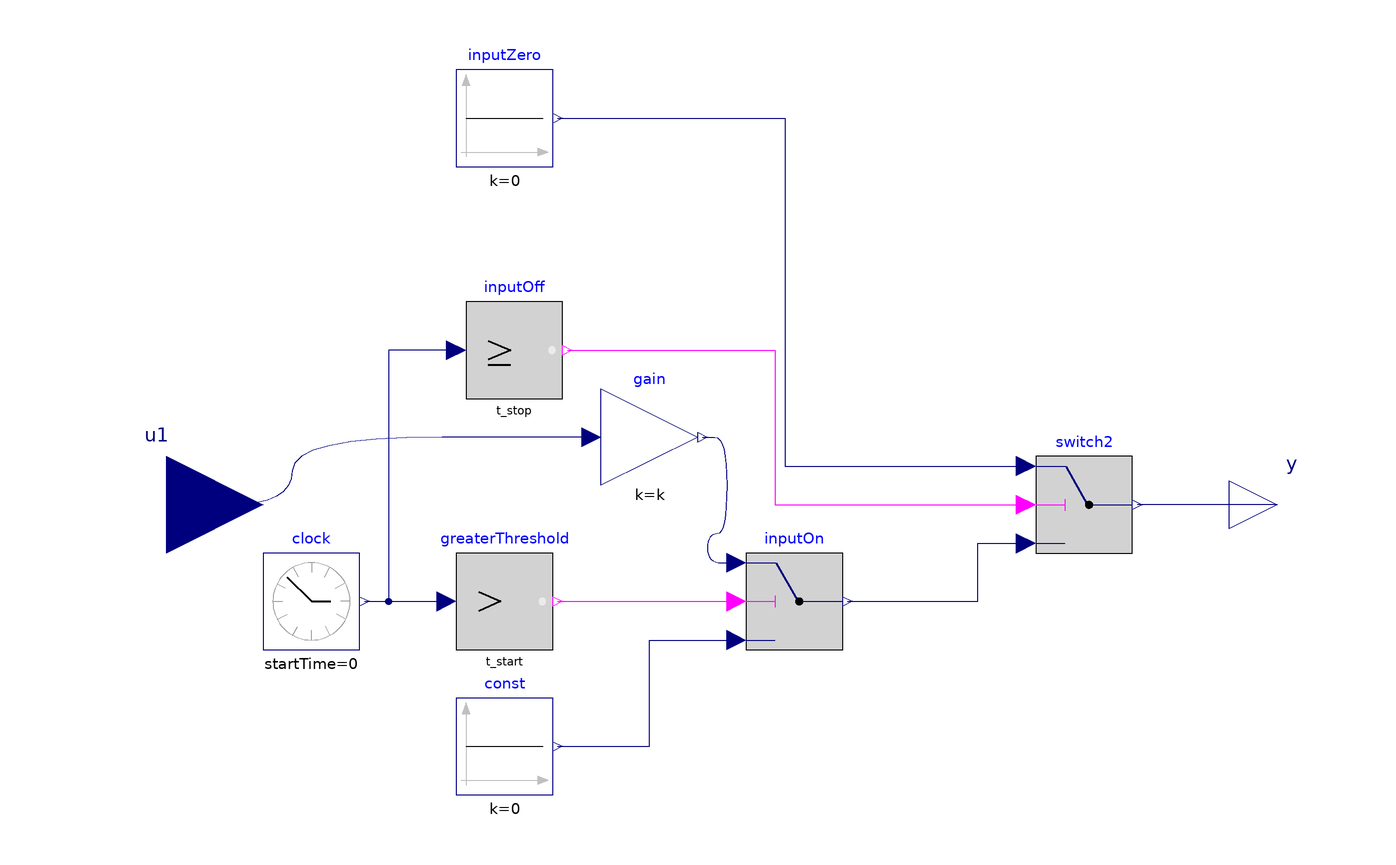

Above is the diagram view of the following Modelica model: its components placed by their Placement annotations and its connect equations drawn as lines.

model TimedInputInjectionOnOff
  extends Modelica.Blocks.Interfaces.SO;
  Modelica.Blocks.Sources.Constant const(k=0)
    annotation (Placement(transformation(extent={{-60,-60},{-40,-40}})));
  Modelica.Blocks.Sources.ContinuousClock clock
    annotation (Placement(transformation(extent={{-100,-30},{-80,-10}})));
  Modelica.Blocks.Logical.GreaterThreshold greaterThreshold(threshold=t_start)
    annotation (Placement(transformation(extent={{-60,-30},{-40,-10}})));
  Modelica.Blocks.Logical.Switch inputOn
    annotation (Placement(transformation(extent={{0,-30},{20,-10}})));
  Modelica.Blocks.Sources.Constant inputZero(k=0) annotation (
      Placement(transformation(extent={{-60,70},{-40,90}})));
  Modelica.Blocks.Logical.Switch switch2
    annotation (Placement(transformation(extent={{60,-10},{80,10}})));
  Modelica.Blocks.Logical.GreaterEqualThreshold inputOff(threshold=t_stop)
             annotation (Placement(transformation(extent={{-58,22},{-38,42}})));
  Modelica.Blocks.Math.Gain gain(k=k)
    annotation (Placement(transformation(extent={{-30,4},{-10,24}})));
  parameter Real k=1 "Scaling Factor - Gain value multiplied with input signal";
  parameter Real t_start=60 "Start time of the injection";
  parameter Real t_stop=1260 "Stop time of the injection";
  Modelica.Blocks.Interfaces.RealInput u1
                         "Input signal connector" annotation (Placement(transformation(extent={{-140,-20},{-100,20}}), iconTransformation(extent={{-134,-10},{-94,30}})));
equation
  connect(clock.y, greaterThreshold.u)
    annotation (Line(points={{-79,-20},{-62,-20}},
                                               color={0,0,127}));
  connect(greaterThreshold.y,inputOn. u2)
    annotation (Line(points={{-39,-20},{-2,-20}},
                                              color={255,0,255}));
  connect(const.y, inputOn.u3) annotation (Line(points={{-39,-50},{
          -20,-50},{-20,-28},{-2,-28}}, color={0,0,127}));
  connect(y, switch2.y)
    annotation (Line(points={{110,0},{81,0}}, color={0,0,127}));
  connect(inputOn.y, switch2.u3) annotation (Line(points={{21,-20},{
          48,-20},{48,-8},{58,-8}}, color={0,0,127}));
  connect(inputOff.u, greaterThreshold.u) annotation (Line(points={{-60,32},{-74,32},{-74,-20},{-62,-20}},
                                                 color={0,0,127}));
  connect(inputZero.y, switch2.u1) annotation (Line(points={{-39,80},
          {8,80},{8,8},{58,8}}, color={0,0,127}));
  connect(inputOff.y, switch2.u2) annotation (Line(points={{-37,32},{6,32},{6,0},{58,0}},
                               color={255,0,255}));
  connect(gain.y, inputOn.u1) annotation (Line(
      points={{-9,14},{-4,14},{-4,-6},{-8,-6},{-8,-12},{-2,-12}},
      color={0,0,127},
      smooth=Smooth.Bezier));
  connect(gain.u, u1) annotation (Line(
      points={{-32,14},{-94,14},{-94,0},{-120,0}},
      color={0,0,127},
      smooth=Smooth.Bezier));
  annotation (Diagram(coordinateSystem(extent={{-100,-100},{100,100}})), Icon(
        coordinateSystem(extent={{-100,-100},{100,100}}), graphics={
        Line(points={{80,0},{60,0}}, color={160,160,164}),
        Line(
          points={{0,0},{40,0}},
          thickness=0.5),
        Line(
          points={{0,0},{0,50}},
          thickness=0.5),
        Line(points={{0,80},{0,60}}, color={160,160,164}),
        Line(points={{37,70},{26,50}}, color={160,160,164}),
        Line(points={{70,38},{49,26}}, color={160,160,164}),
                          Line(
          points={{80,0.1},{68.7,34.3},{61.5,53.2},{55.1,66.5},{49.4,74.7},{43.8,
              79.2},{38.2,79.9},{32.6,76.7},{26.9,69.8},{21.3,59.5},{14.9,44.2},
              {6.83,21.3},{-10.1,-30.7},{-17.3,-50.1},{-23.7,-64.1},{-29.3,-73},
              {-35,-78.3},{-40.6,-79.9},{-46.2,-77.5},{-51.9,-71.4},{-57.5,-61.8},
              {-63.9,-47.1},{-72,-24.7},{-80,0.1}},
          color={255,170,255},
          smooth=Smooth.Bezier,
          origin={-12,17.9},
          rotation=90),   Line(
          points={{80,0.1},{68.7,34.3},{61.5,53.2},{55.1,66.5},{49.4,74.7},{43.8,
              79.2},{38.2,79.9},{32.6,76.7},{26.9,69.8},{21.3,59.5},{14.9,44.2},
              {6.83,21.3},{-10.1,-30.7},{-17.3,-50.1},{-23.7,-64.1},{-29.3,-73},
              {-35,-78.3},{-40.6,-79.9},{-46.2,-77.5},{-51.9,-71.4},{-57.5,-61.8},
              {-63.9,-47.1},{-72,-24.7},{-80,0.1}},
          color={162,29,33},
          smooth=Smooth.Bezier,
          origin={-6,-20.1},
          rotation=90),   Line(
          points={{80,0.1},{68.7,34.3},{61.5,53.2},{55.1,66.5},{49.4,74.7},{43.8,
              79.2},{38.2,79.9},{32.6,76.7},{26.9,69.8},{21.3,59.5},{14.9,44.2},
              {6.83,21.3},{-10.1,-30.7},{-17.3,-50.1},{-23.7,-64.1},{-29.3,-73},
              {-35,-78.3},{-40.6,-79.9},{-46.2,-77.5},{-51.9,-71.4},{-57.5,-61.8},
              {-63.9,-47.1},{-72,-24.7},{-80,0.1}},
          color={255,0,0},
          smooth=Smooth.Bezier,
          origin={-10,-2.1},
          rotation=90)}),
    experiment(
      StopTime=1320,
      __Dymola_NumberOfIntervals=10000,
      Tolerance=1e-06,
      __Dymola_Algorithm="Dassl"));
end TimedInputInjectionOnOff;